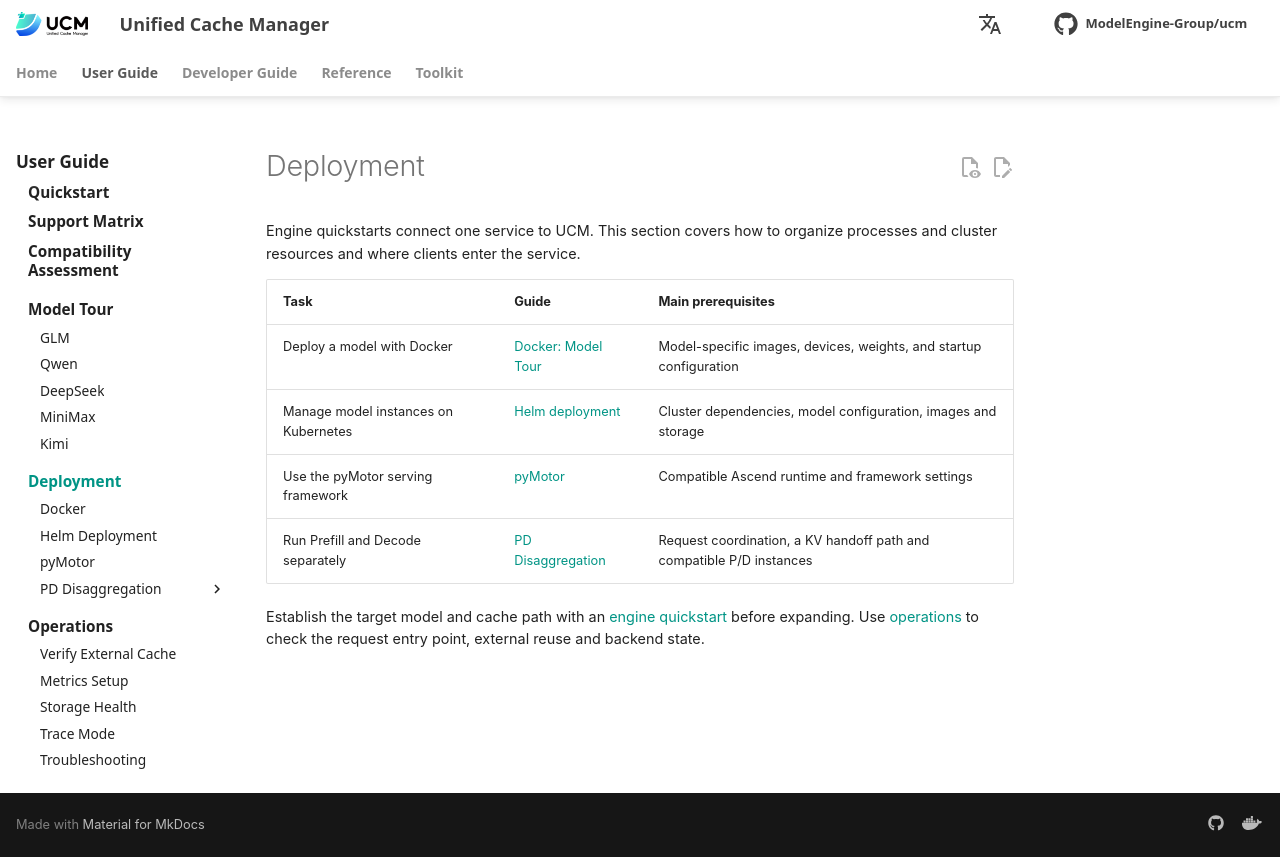

repository: student-jhz/unified-cache-management · page: user-guide/frameworks/index.html · generator: mkdocs

# Deployment

Engine quickstarts connect one service to UCM. This section covers how to organize processes and cluster resources and where clients enter the service.

| Task | Guide | Main prerequisites |
| --- | --- | --- |
| Deploy a model with Docker | [Docker: Model Tour](../model-tour/index.md) | Model-specific images, devices, weights, and startup configuration |
| Manage model instances on Kubernetes | [Helm deployment](kubernetes/deploy.md) | Cluster dependencies, model configuration, images and storage |
| Use the pyMotor serving framework | [pyMotor](pyMotor.md) | Compatible Ascend runtime and framework settings |
| Run Prefill and Decode separately | [PD Disaggregation](../capabilities/pd-disaggregation/index.md) | Request coordination, a KV handoff path and compatible P/D instances |

Establish the target model and cache path with an [engine quickstart](../quick_start/index.md) before expanding. Use [operations](../observability/index.md) to check the request entry point, external reuse and backend state.
